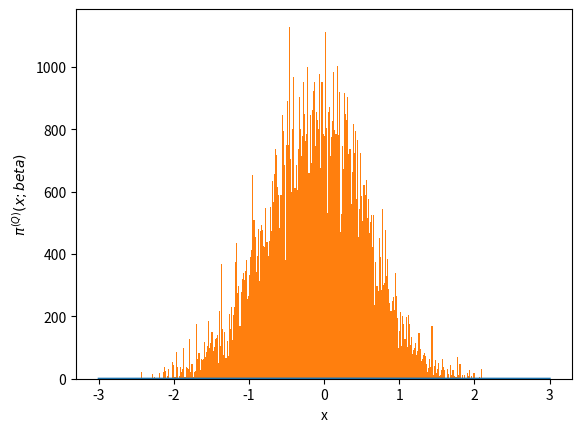

Here is the Python script that generated this plot: (Note: this script raises an exception after producing the figure.)
# -*- coding: utf-8 -*-
from __future__ import division
import os 
import numpy as np
import matplotlib.pyplot as plt
from time import time
import pandas as pd

# Author: Juan Esteban Aristizabal-Zuluaga
# date: 202004151200

def rho_free(x,xp,beta):
    """Uso: devuelve elemento de matriz dsnsidad para el caso de una partícula libre en un toro infinito."""
    return (2.*np.pi*beta)**(-0.5) * np.exp(-(x-xp)**2 / (2 * beta) )

def harmonic_potential(x):
    """Devuelve valor del potencial armónico para una posición x dada"""
    return 0.5* x**2

def anharmonic_potential(x):
    """Devuelve valor de potencial anarmónico para una posición x dada"""
    # return np.abs(x)*(1+np.cos(x)) #el resultado de este potencial es interesante
    return 0.5*x**2 - x**3 + x**4

def QHO_canonical_ensemble(x,beta):
    """
    Uso:    calcula probabilidad teórica cuántica de encontrar al oscilador armónico 
            (inmerso en un baño térmico a temperatura inversa beta) en la posición x.
    
    Recibe:
        x: float            -> posición
        beta: float         -> inverso de temperatura en unidades reducidas beta = 1/T.
    
    Devuelve:
        probabilidad teórica cuántica en posición x para temperatura inversa beta. 
    """
    return (np.tanh(beta/2.)/np.pi)**0.5 * np.exp(- x**2 * np.tanh(beta/2.))

beta = 4.
N = 8
dtau = beta/N
n_steps = int(1e5)
delta = 0.5
path_x = [0.] * N
pathss_x = [path_x[:]]
potential = harmonic_potential
append_every = 1
t_0 = time()
for step in range(n_steps):
    k = np.random.randint(0,N)
    #Periodic boundary conditions
    knext, kprev = (k+1) % N, (k-1) % N
    x_new = path_x[k] + np.random.uniform(-delta,delta)
    old_weight = (  rho_free(path_x[kprev],path_x[k],dtau) * 
                    np.exp(- dtau * potential(path_x[k]))  *
                    rho_free(path_x[k],path_x[knext],dtau)  )
    new_weight = (  rho_free(path_x[kprev],x_new,dtau) * 
                    np.exp(- dtau * potential(x_new))  *
                    rho_free(x_new,path_x[knext],dtau)  )
    if np.random.uniform(0,1) < new_weight/old_weight:
        path_x[k] = x_new
    if step%append_every == 0:
        pathss_x.append(path_x[:])
t_1 = time()
pathss_x = np.array(pathss_x)
print('%d iterations -> %.2E seconds'%(n_steps,t_1-t_0))

N_plot = 201
x_max = 3
x_plot = np.linspace(-x_max,x_max,N_plot)

# plt.hist(pathss_x[:,0], bins=int(np.sqrt(n_steps/append_every)), normed=True)
# plt.plot(x_plot,QHO_canonical_ensemble(x_plot,beta))
# script_dir = os.path.dirname(os.path.abspath(__file__)) #path completa para este script
# plt.savefig(script_dir+'/prueba.eps')
# plt.show()
# plt.close()

fig, ax1 = plt.subplots()

ax1.set_xlabel('x')
ax1.set_ylabel(u'$\pi^{(Q)} (x;beta)$')
ax1.plot(x_plot,QHO_canonical_ensemble(x_plot,beta),label=u'Teórico')
ax1.hist(pathss_x[:,0], bins=int(np.sqrt(n_steps/append_every)), normed=True,
                        label=u'Integral de camino\nnaive sampling')
ax1.tick_params(axis='y')
ax1.set_ylim(bottom=0)

ax2 = ax1.twinx()  # instantiate a second axes that shares the same x-axis

ax2.set_ylabel(u'$\\tau$')  # we already handled the x-label with ax1
beta_plot = np.linspace(0,beta,N+1)
path_plot = list(pathss_x[-1])
path_plot.append(pathss_x[-1][0])
ax2.plot(path_plot, beta_plot,'o-',c='k',label=u'Path')
ax2.tick_params(axis='y')
ax2.set_yticks(beta_plot[::1])
ax2.set_ylim(bottom=0)


plt.legend(loc='best')
fig.tight_layout()  # otherwise the right y-label is slightly clipped
script_dir = os.path.dirname(os.path.abspath(__file__)) #path completa para este script
plt.savefig(script_dir+'/prueba.eps')

plt.show()